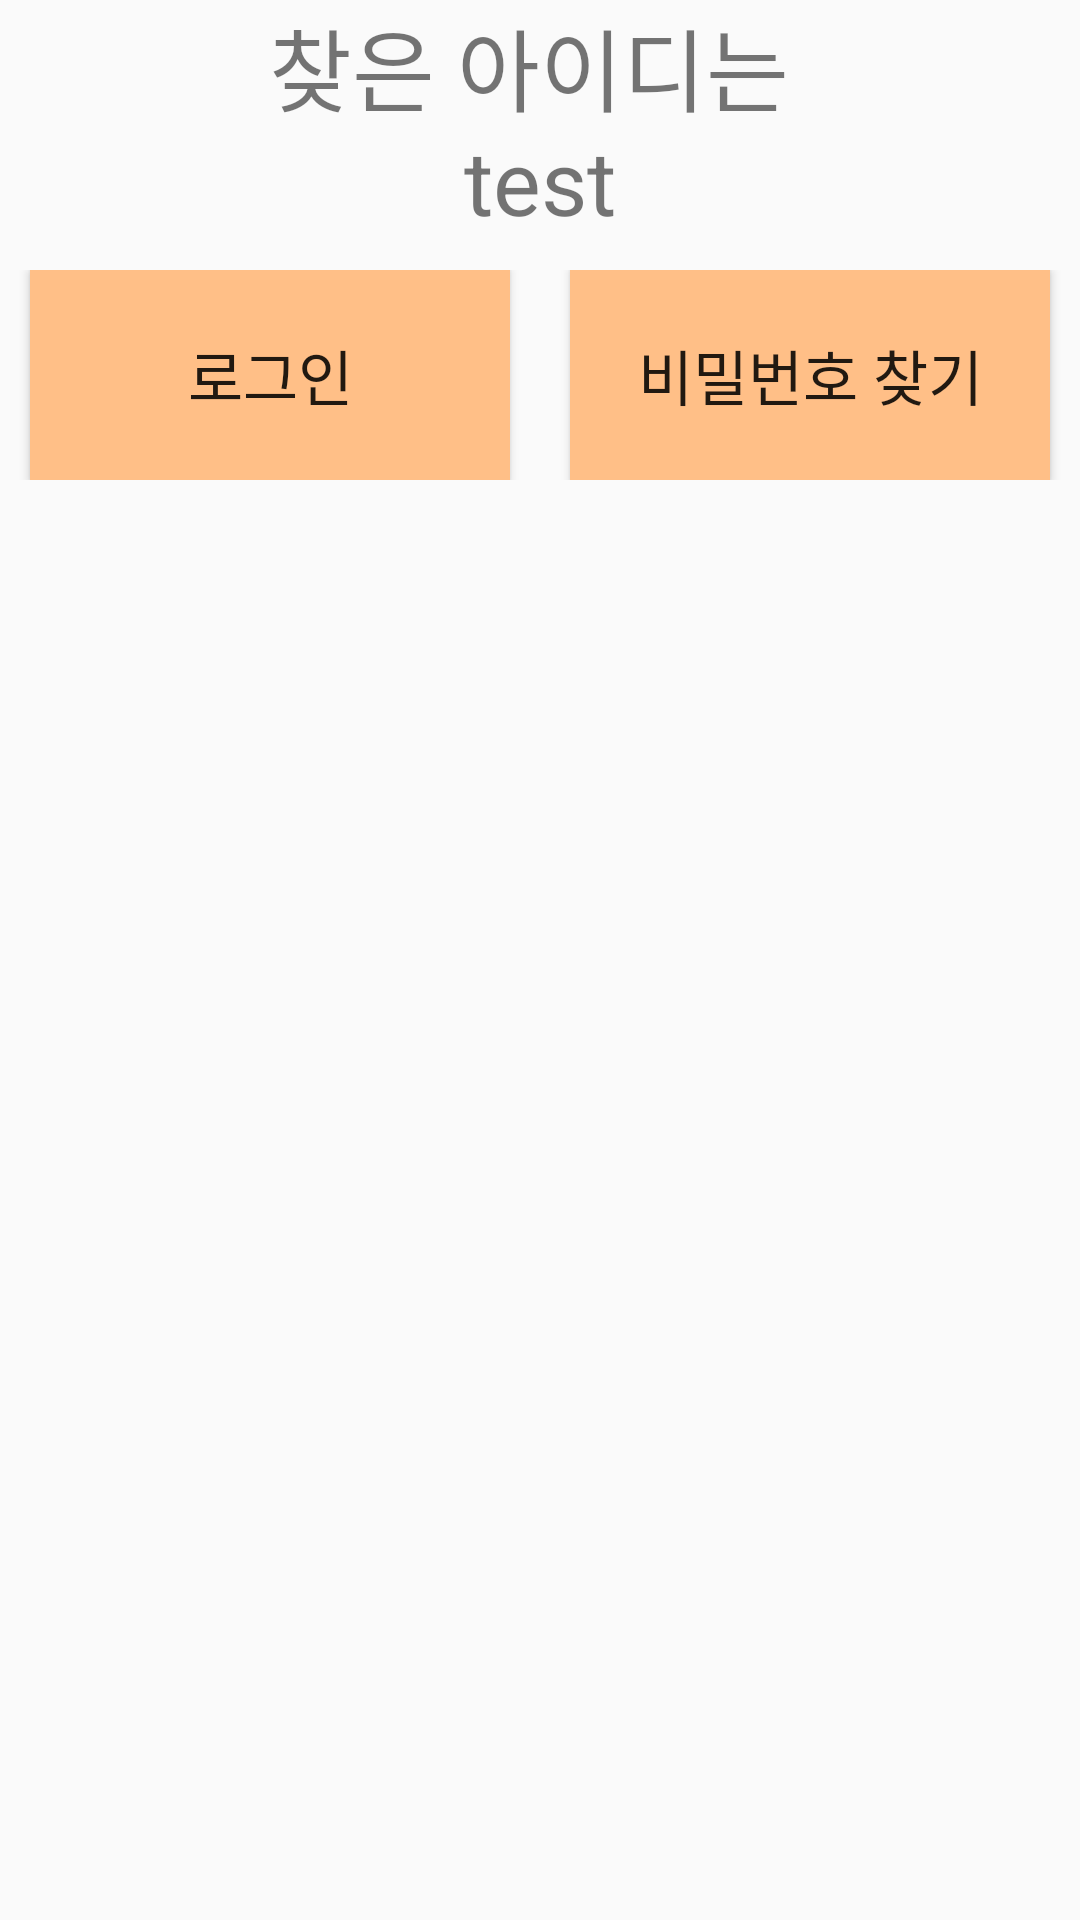

The Android layout XML behind this screen, and the referenced resources:
<!-- AndroidManifest.xml: application theme Theme.FestivalProject -->
<!-- res/layout/fragment_detail_find_user_id.xml -->
<?xml version="1.0" encoding="utf-8"?>
<LinearLayout xmlns:android="http://schemas.android.com/apk/res/android"
    xmlns:tools="http://schemas.android.com/tools"
    android:layout_width="match_parent"
    android:layout_height="match_parent"
    android:orientation="vertical"
    tools:context=".FindUserIdPackage.DetailFindUserIdFragment">
<TextView
    android:layout_gravity="center"
    android:layout_width="wrap_content"
    android:layout_height="40dp"
    android:textSize="30dp"
    android:text="찾은 아이디는 "/>
<TextView
    android:id="@+id/detailFind_Id"
    android:layout_gravity="center"
    android:layout_width="wrap_content"
    android:layout_height="50dp"
    android:text="test"
    android:textSize="30dp"/>

    <LinearLayout
        android:layout_width="match_parent"
        android:layout_height="wrap_content">
        <Button
            android:id="@+id/detailFind_login"
            android:layout_marginLeft="10dp"
            android:layout_marginRight="10dp"
            android:layout_weight="1"
            android:layout_width="180dp"
            android:layout_height="70dp"
            android:textSize="20dp"
            android:background="@color/mainColor"
            android:text="로그인"/>
        <Button
            android:id="@+id/detailFind_findPass"
            android:layout_marginLeft="10dp"
            android:layout_marginRight="10dp"
            android:layout_weight="1"
            android:layout_width="180dp"
            android:layout_height="70dp"
            android:textSize="20dp"
            android:background="@color/mainColor"
            android:text="비밀번호 찾기"/>
    </LinearLayout>

</LinearLayout>
<!-- resources referenced by this layout -->
<resources>
  <color name="mainColor">#FFBF87</color>
  <style name="Theme.FestivalProject" parent="Theme.AppCompat.DayNight.DarkActionBar">
          
          <item name="colorPrimary">@color/purple_500</item>
          <item name="colorPrimaryVariant">@color/purple_700</item>
          <item name="colorOnPrimary">@color/white</item>
          
          <item name="colorSecondary">@color/teal_200</item>
          <item name="colorSecondaryVariant">@color/teal_700</item>
          <item name="colorOnSecondary">@color/black</item>
          
          <item name="android:statusBarColor" tools:targetApi="l">?attr/colorPrimaryVariant</item>
          
          <item name="windowNoTitle">true</item>
          <item name="android:windowFullscreen">true</item>
          <item name="windowActionBar">false</item>
  
      </style>
  <color name="purple_500">#FF6200EE</color>
  <color name="purple_700">#FF3700B3</color>
  <color name="white">#FFFFFFFF</color>
  <color name="teal_200">#FF03DAC5</color>
  <color name="teal_700">#FF018786</color>
  <color name="black">#FF000000</color>
</resources>
